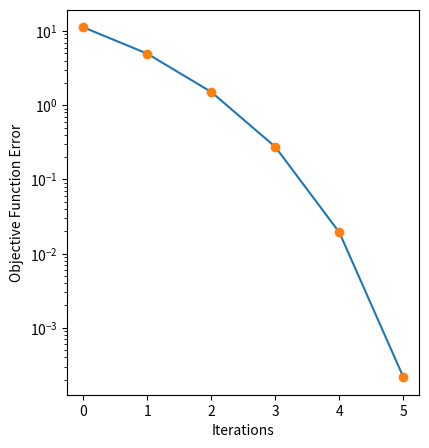

Write Python code to recreate this figure.
import numpy as np
import matplotlib.pyplot as plt

def objective_function(x):
    return np.sum(x * np.log(x))

def gradient(x):
    return 1 + np.log(x)

def hessian(x):
    return np.diag(1 / x)

def newton_method(A, b, x0, max_iters, tolerance, beta, alpha):
    vals = [] #store values
    steps = [] #store newton steps
    x = x0.copy() #pass by ref

    for _ in range(max_iters):
        val = objective_function(x)
        vals.append(val)

        grad = gradient(x)
        hess = hessian(x)

        # solve system for the Newton direction v
        v = -np.linalg.solve(hess, grad)
        fprime = grad.dot(v)

        if abs(fprime) < tolerance: #check if threshold criteria met
            break

        # backtracking line search o.w.
        t = 1
        while objective_function(x + t * v) > val + alpha * t * fprime:
            t *= beta

        x += t * v
        steps.append(t)

    optval = vals[-1]

    #plot for obj fun error criteria
    plt.figure(figsize=(10, 5))
    plt.subplot(1, 2, 1)
    plt.semilogy(range(len(vals) - 1), np.array(vals[:-1]) - optval, '-', range(len(vals) - 1),
                 np.array(vals[:-1]) - optval, 'o')
    plt.xlabel('Iterations')
    plt.ylabel('Objective Function Error')

# Problem setup
n = 100
m = 30
A = np.random.randn(m, n)
x_hat = np.random.rand(n) #uniform vector on [0,1]
b = A.dot(x_hat)

# Newton method parameters
max_iters = 1000
tolerance = 1e-6
beta = 0.5
alpha = 0.01

# initial point
x0 = x_hat.copy()

# run Newton's method
newton_method(A, b, x0, max_iters, tolerance, beta, alpha)
